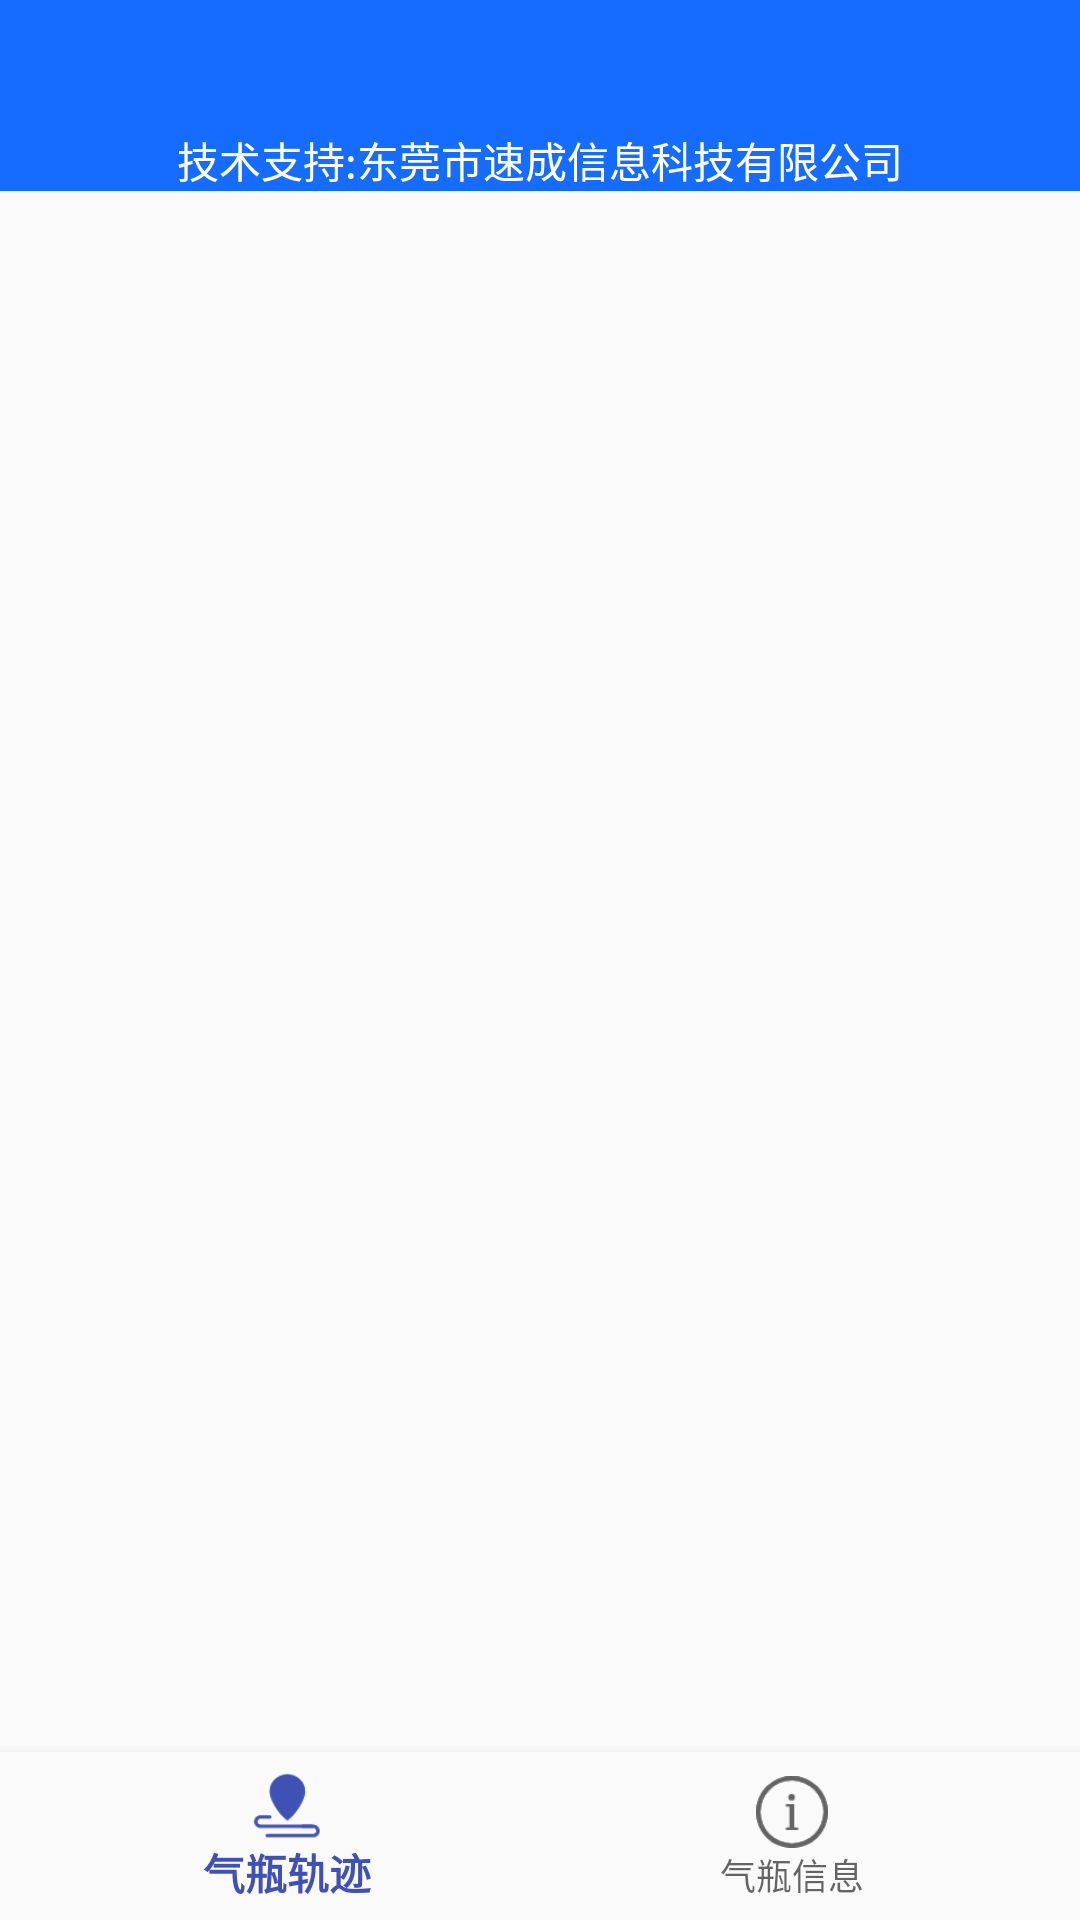

The Android layout XML behind this screen, and the referenced resources:
<!-- AndroidManifest.xml: application theme AppTheme -->
<!-- res/layout/activity_trajectory.xml -->
<?xml version="1.0" encoding="utf-8"?>
<LinearLayout xmlns:android="http://schemas.android.com/apk/res/android"
    xmlns:app="http://schemas.android.com/apk/res-auto"
    android:orientation="vertical"
    android:layout_width="match_parent"
    android:layout_height="match_parent">

    <include layout="@layout/comment_title_layout"/>

    <android.support.v4.view.ViewPager
        android:id="@+id/contentPager"
        android:layout_width="match_parent"
        android:layout_height="0dp"
        android:layout_weight="1">

    </android.support.v4.view.ViewPager>

    <android.support.design.widget.BottomNavigationView
        android:id="@+id/navigation"
        android:layout_width="match_parent"
        android:layout_height="wrap_content"
        android:layout_gravity="bottom"
        android:background="?android:attr/windowBackground"
        app:menu="@menu/navigation" />

</LinearLayout>
<!-- res/layout/comment_title_layout.xml (included above) -->
<?xml version="1.0" encoding="utf-8"?>
<LinearLayout xmlns:android="http://schemas.android.com/apk/res/android"
    android:layout_width="match_parent"
    android:layout_height="wrap_content"
    android:orientation="vertical"
    android:background="@color/theme_color">

    <RelativeLayout
        android:layout_width="match_parent"
        android:layout_height="wrap_content">



    <ImageView
        android:id="@+id/commentTitleBackImg"
        android:layout_width="@dimen/_32dp"
        android:layout_height="@dimen/_32dp"
        android:layout_centerVertical="true"
        android:background="@mipmap/icon_back_img"
        android:visibility="invisible" />

    <TextView
        android:id="@+id/commentTitleTv"
        android:layout_width="wrap_content"
        android:layout_height="wrap_content"
        android:layout_centerInParent="true"
        android:gravity="center"
        android:padding="8dp"
        android:text=""
        android:textColor="@color/white"
        android:textSize="20sp" />

    <ImageView
        android:id="@+id/commentTitleScanImg"
        android:layout_width="@dimen/_32dp"
        android:layout_height="@dimen/_32dp"
        android:layout_alignParentRight="true"
        android:layout_centerVertical="true"
        android:layout_marginRight="@dimen/_15dp"
        android:background="@mipmap/icon_zxing_scan"
        android:visibility="invisible" />
    </RelativeLayout>

    <TextView
        android:layout_width="match_parent"
        android:gravity="center"
        android:textColor="@color/white"
        android:text="技术支持:东莞市速成信息科技有限公司"
        android:layout_height="wrap_content" />

</LinearLayout>
<!-- resources referenced by this layout -->
<resources>
  <color name="theme_color">#166CFF</color>
  <color name="white">#FFF</color>
  <dimen name="_15dp">15dp</dimen>
  <dimen name="_32dp">32dp</dimen>
  <!-- mipmap icon_back_img: png bitmap (mipmap-hdpi, 623 bytes) -->
  <!-- mipmap icon_zxing_scan: png bitmap (mipmap-hdpi, 1140 bytes) -->
  <style name="AppTheme" parent="AppTheme.NoActionBar">
          
          <item name="colorPrimary">@color/colorPrimary</item>
          <item name="colorPrimaryDark">@color/colorPrimaryDark</item>
          <item name="colorAccent">@color/colorAccent</item>
      </style>
  <style name="AppTheme.NoActionBar" parent="Theme.AppCompat.Light.DarkActionBar">
      <item name="windowActionBar">false</item>
      <item name="windowNoTitle">true</item>
      </style>
  <color name="colorPrimary">#3F51B5</color>
  <color name="colorPrimaryDark">#303F9F</color>
  <color name="colorAccent">#FF4081</color>
</resources>
